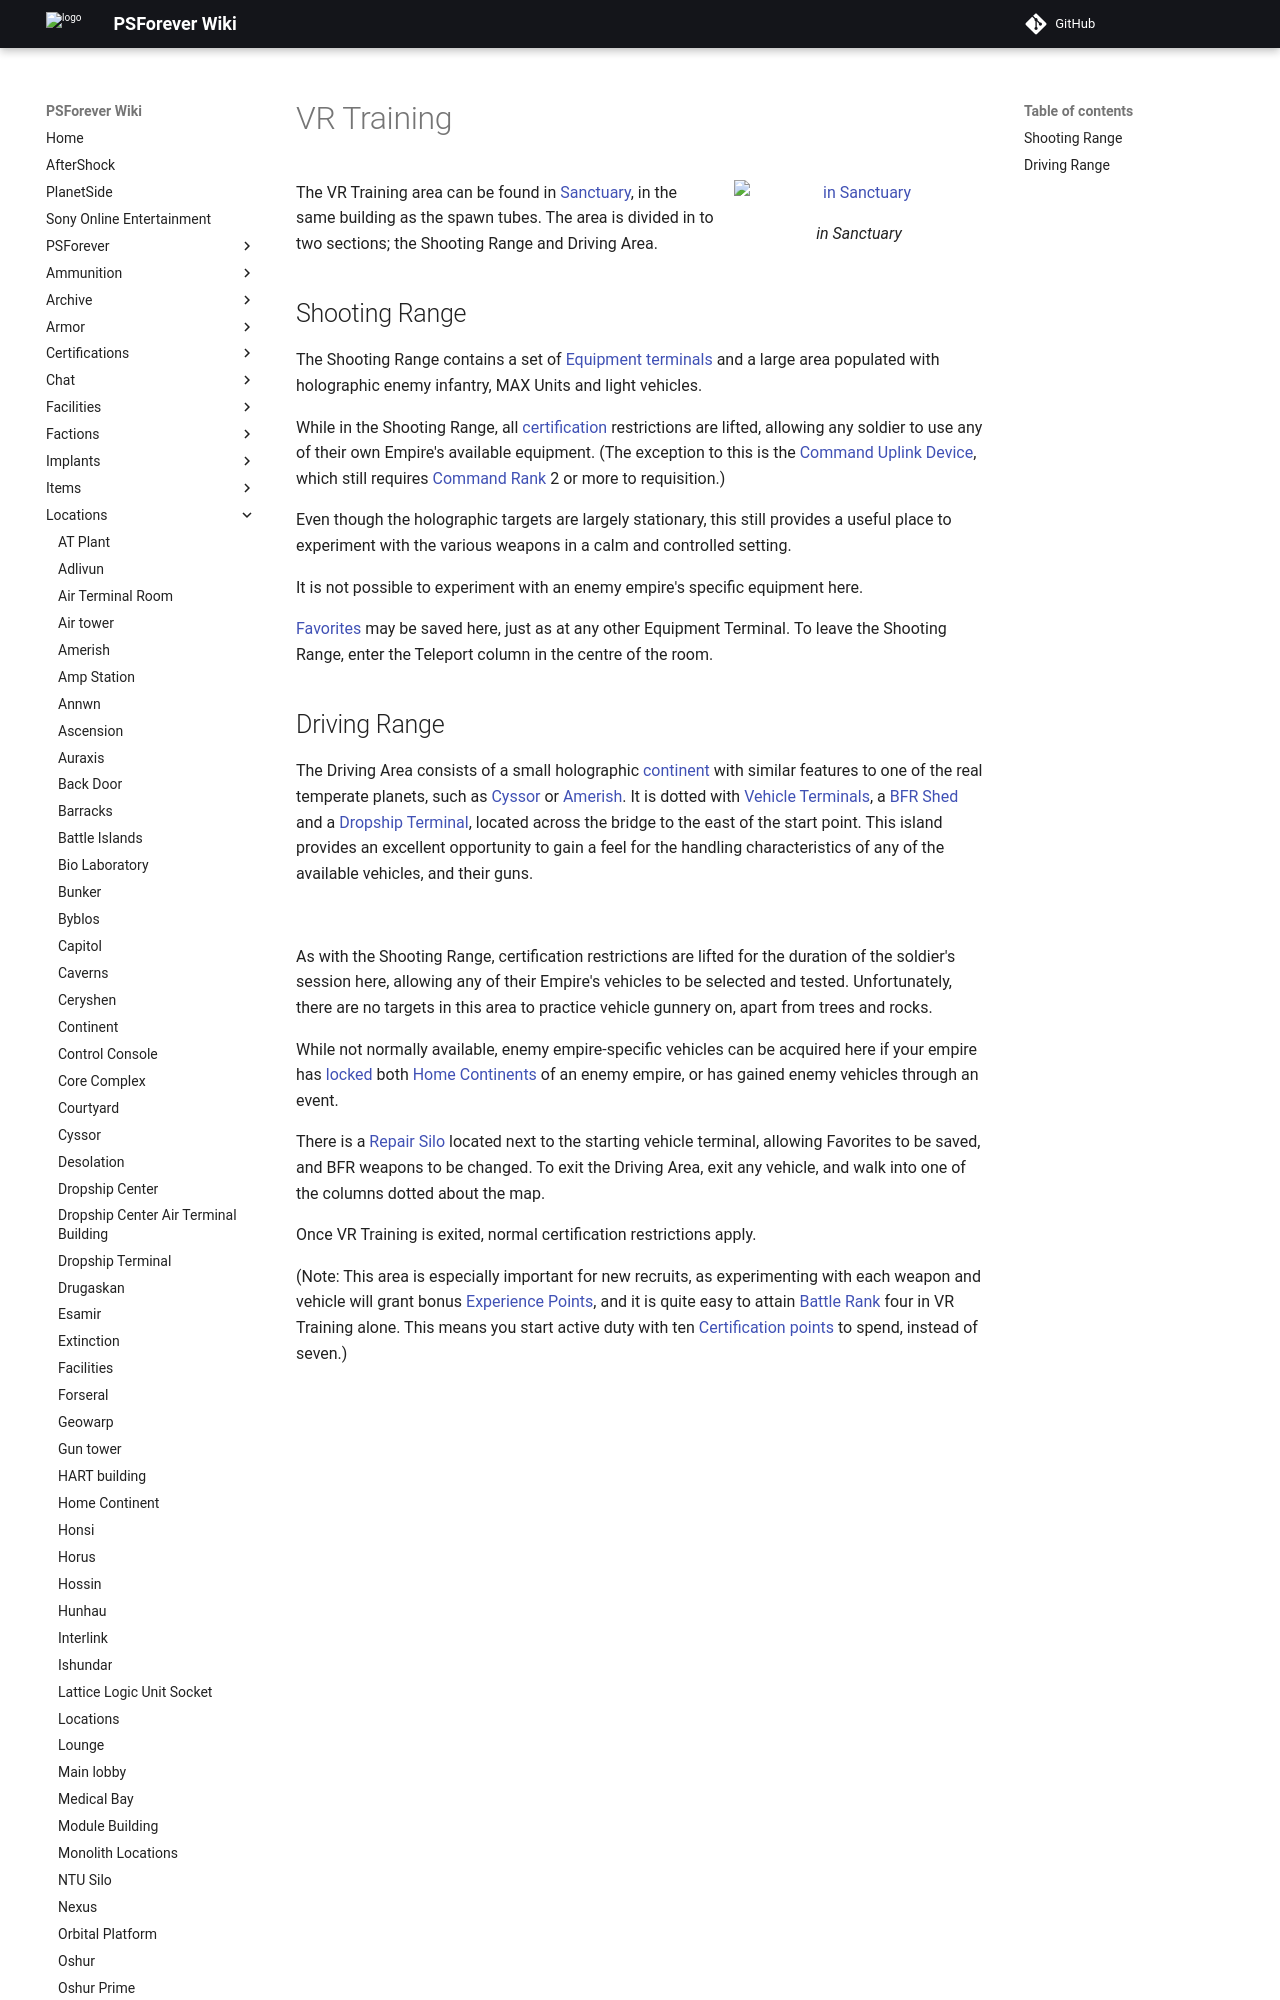

repository: psforever/wiki · page: locations/VR_Training/index.html · generator: mkdocs

![](images/VR_bldg.jpg "fig:VR_bldg.jpg") in
[Sanctuary](Sanctuary "wikilink")\]\] The VR Training area can be found
in [Sanctuary](Sanctuary "wikilink"), in the same building as the spawn
tubes. The area is divided in to two sections; the Shooting Range and
Driving Area.

## Shooting Range

The Shooting Range contains a set of [Equipment
terminals](Equipment_terminal "wikilink") and a large area populated
with holographic enemy infantry, MAX Units and light vehicles.

While in the Shooting Range, all
[certification](certification "wikilink") restrictions are lifted,
allowing any soldier to use any of their own Empire's available
equipment. (The exception to this is the [Command Uplink
Device](Command_Uplink_Device "wikilink"), which still requires [Command
Rank](Command_Rank "wikilink") 2 or more to requisition.)

Even though the holographic targets are largely stationary, this still
provides a useful place to experiment with the various weapons in a calm
and controlled setting.

It is not possible to experiment with an enemy empire's specific
equipment here.

[Favorites](Favorites "wikilink") may be saved here, just as at any
other Equipment Terminal. To leave the Shooting Range, enter the
Teleport column in the centre of the room.
